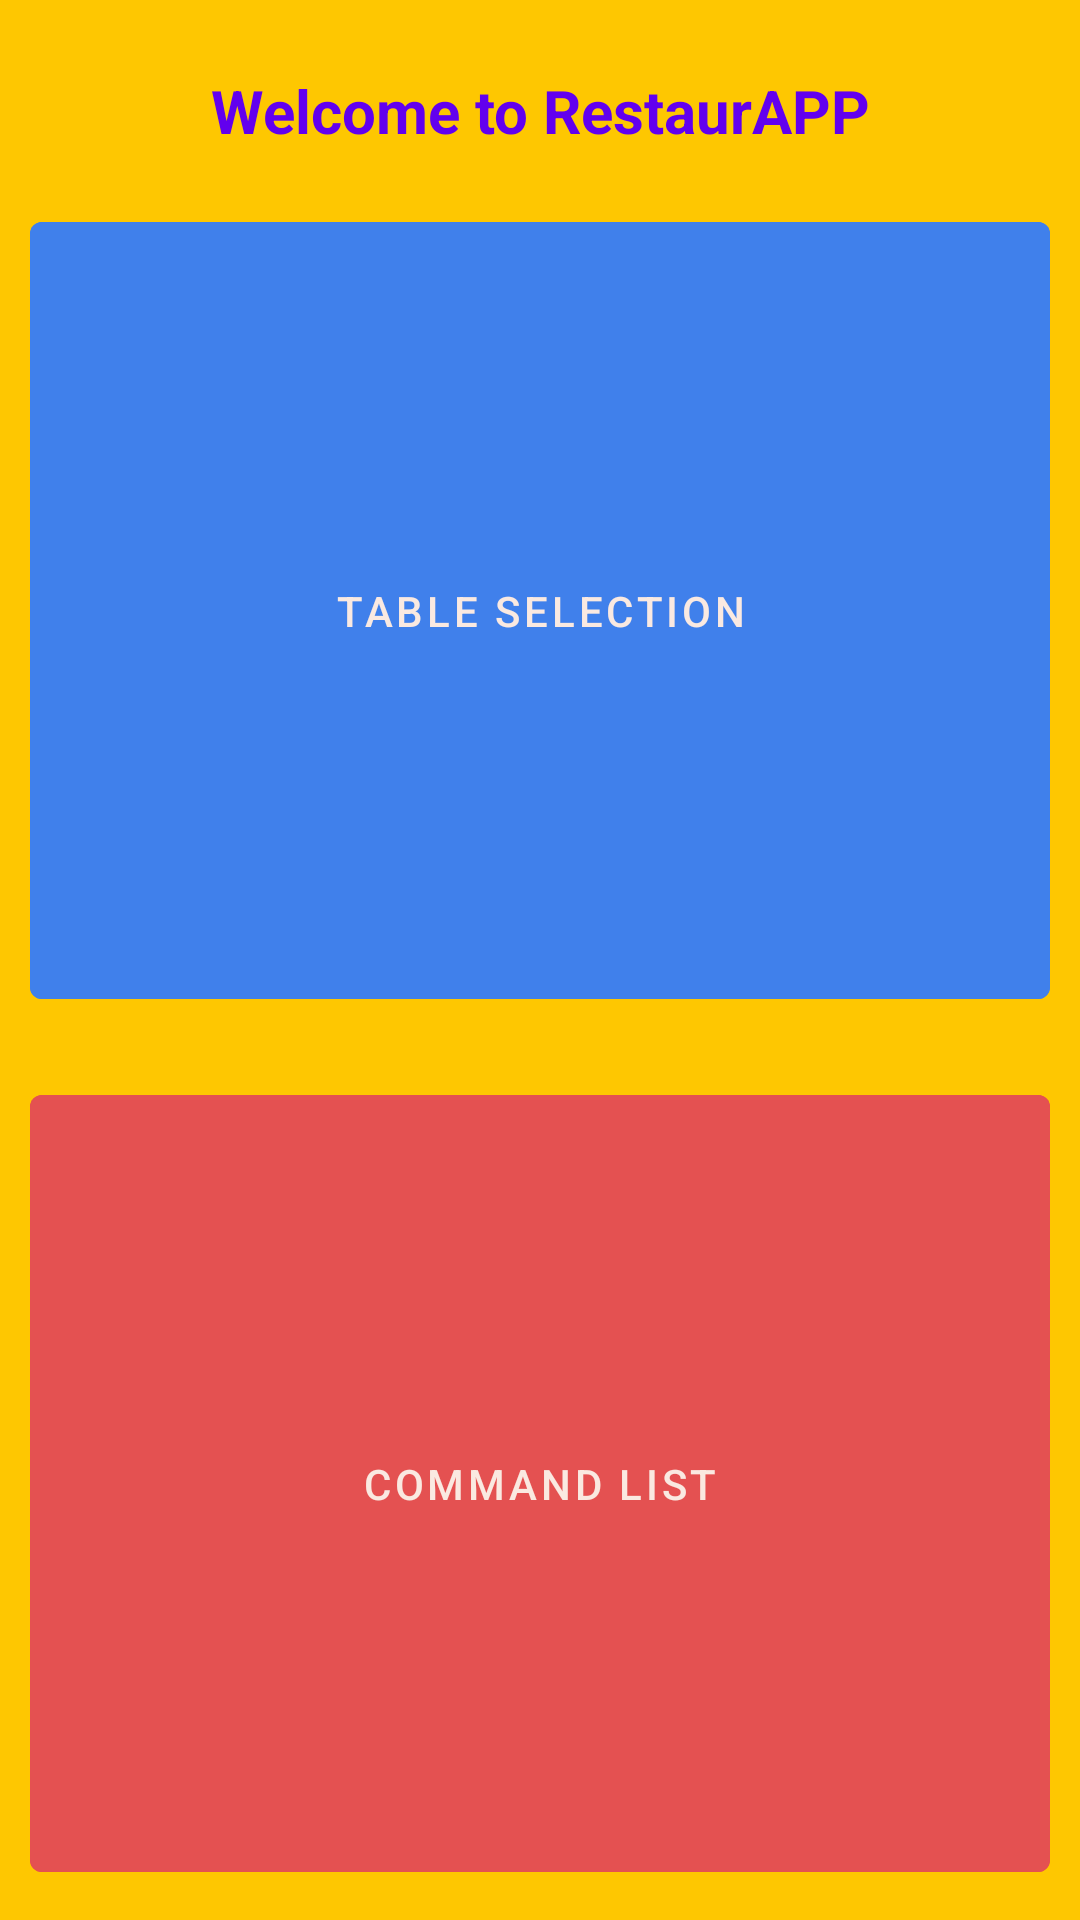

Write the Android layout XML for this screen, with the resource values it uses.
<!-- AndroidManifest.xml: application theme Theme.RestaurAPP -->
<!-- res/layout/fragment_main.xml -->
<androidx.constraintlayout.widget.ConstraintLayout xmlns:android="http://schemas.android.com/apk/res/android"
    xmlns:app="http://schemas.android.com/apk/res-auto"
    android:layout_width="match_parent"
    android:layout_height="match_parent"
    android:background="@color/yellow">

    
    <com.google.android.material.button.MaterialButton
        android:id="@+id/btnSelectTable"
        android:layout_width="0dp"
        android:layout_height="0dp"
        android:layout_margin="10dp"
        android:backgroundTint="@color/blue"
        android:text="Table Selection"
        app:layout_constraintBottom_toTopOf="@id/btnComList"
        app:layout_constraintEnd_toEndOf="parent"
        app:layout_constraintStart_toStartOf="parent"
        app:layout_constraintTop_toBottomOf="@+id/textView2" />

    
    <com.google.android.material.button.MaterialButton
        android:id="@+id/btnComList"
        android:layout_width="0dp"
        android:layout_height="0dp"
        android:layout_margin="10dp"
        android:backgroundTint="#E45151"
        android:text="Command List"
        app:layout_constraintBottom_toBottomOf="parent"
        app:layout_constraintEnd_toEndOf="parent"
        app:layout_constraintStart_toStartOf="parent"
        app:layout_constraintTop_toBottomOf="@id/btnSelectTable" />

    
    <TextView
        android:id="@+id/textView2"
        android:layout_width="match_parent"
        android:layout_height="42dp"
        android:layout_marginTop="16dp"
        android:gravity="center"
        android:text="Welcome to RestaurAPP"
        android:textColor="@color/purple_500"
        android:textSize="20sp"
        android:textStyle="bold"
        app:layout_constraintTop_toTopOf="parent" />

</androidx.constraintlayout.widget.ConstraintLayout>
<!-- resources referenced by this layout -->
<resources>
  <color name="blue">#4080EB</color>
  <color name="purple_500">#FF6200EE</color>
  <color name="yellow">#FEC701</color>
  <style name="Theme.RestaurAPP" parent="Theme.MaterialComponents.DayNight.NoActionBar">
          
          <item name="colorPrimary">@color/app_secondary_pink</item>
          <item name="colorPrimaryVariant">@color/app_primary</item>
          <item name="colorOnPrimary">@color/app_other_beige</item>
          
          <item name="colorSecondary">@color/app_tertiary_brown</item>
          <item name="colorSecondaryVariant">@color/app_other_dark_pink</item>
          <item name="colorOnSecondary">@color/app_primary</item>
          
          <item name="android:statusBarColor">@color/app_other_light_pink</item>
          
  
      </style>
  <color name="app_secondary_pink">#EB5079</color>
  <color name="app_primary">#081B45</color>
  <color name="app_other_beige">#FAE9E1</color>
  
      // TEST AND DEFAULT COLORS
  <color name="app_tertiary_brown">#E98710</color>
  <color name="app_other_dark_pink">#C15DA4</color>
  <color name="app_other_light_pink">#F6B3E1</color>
</resources>
